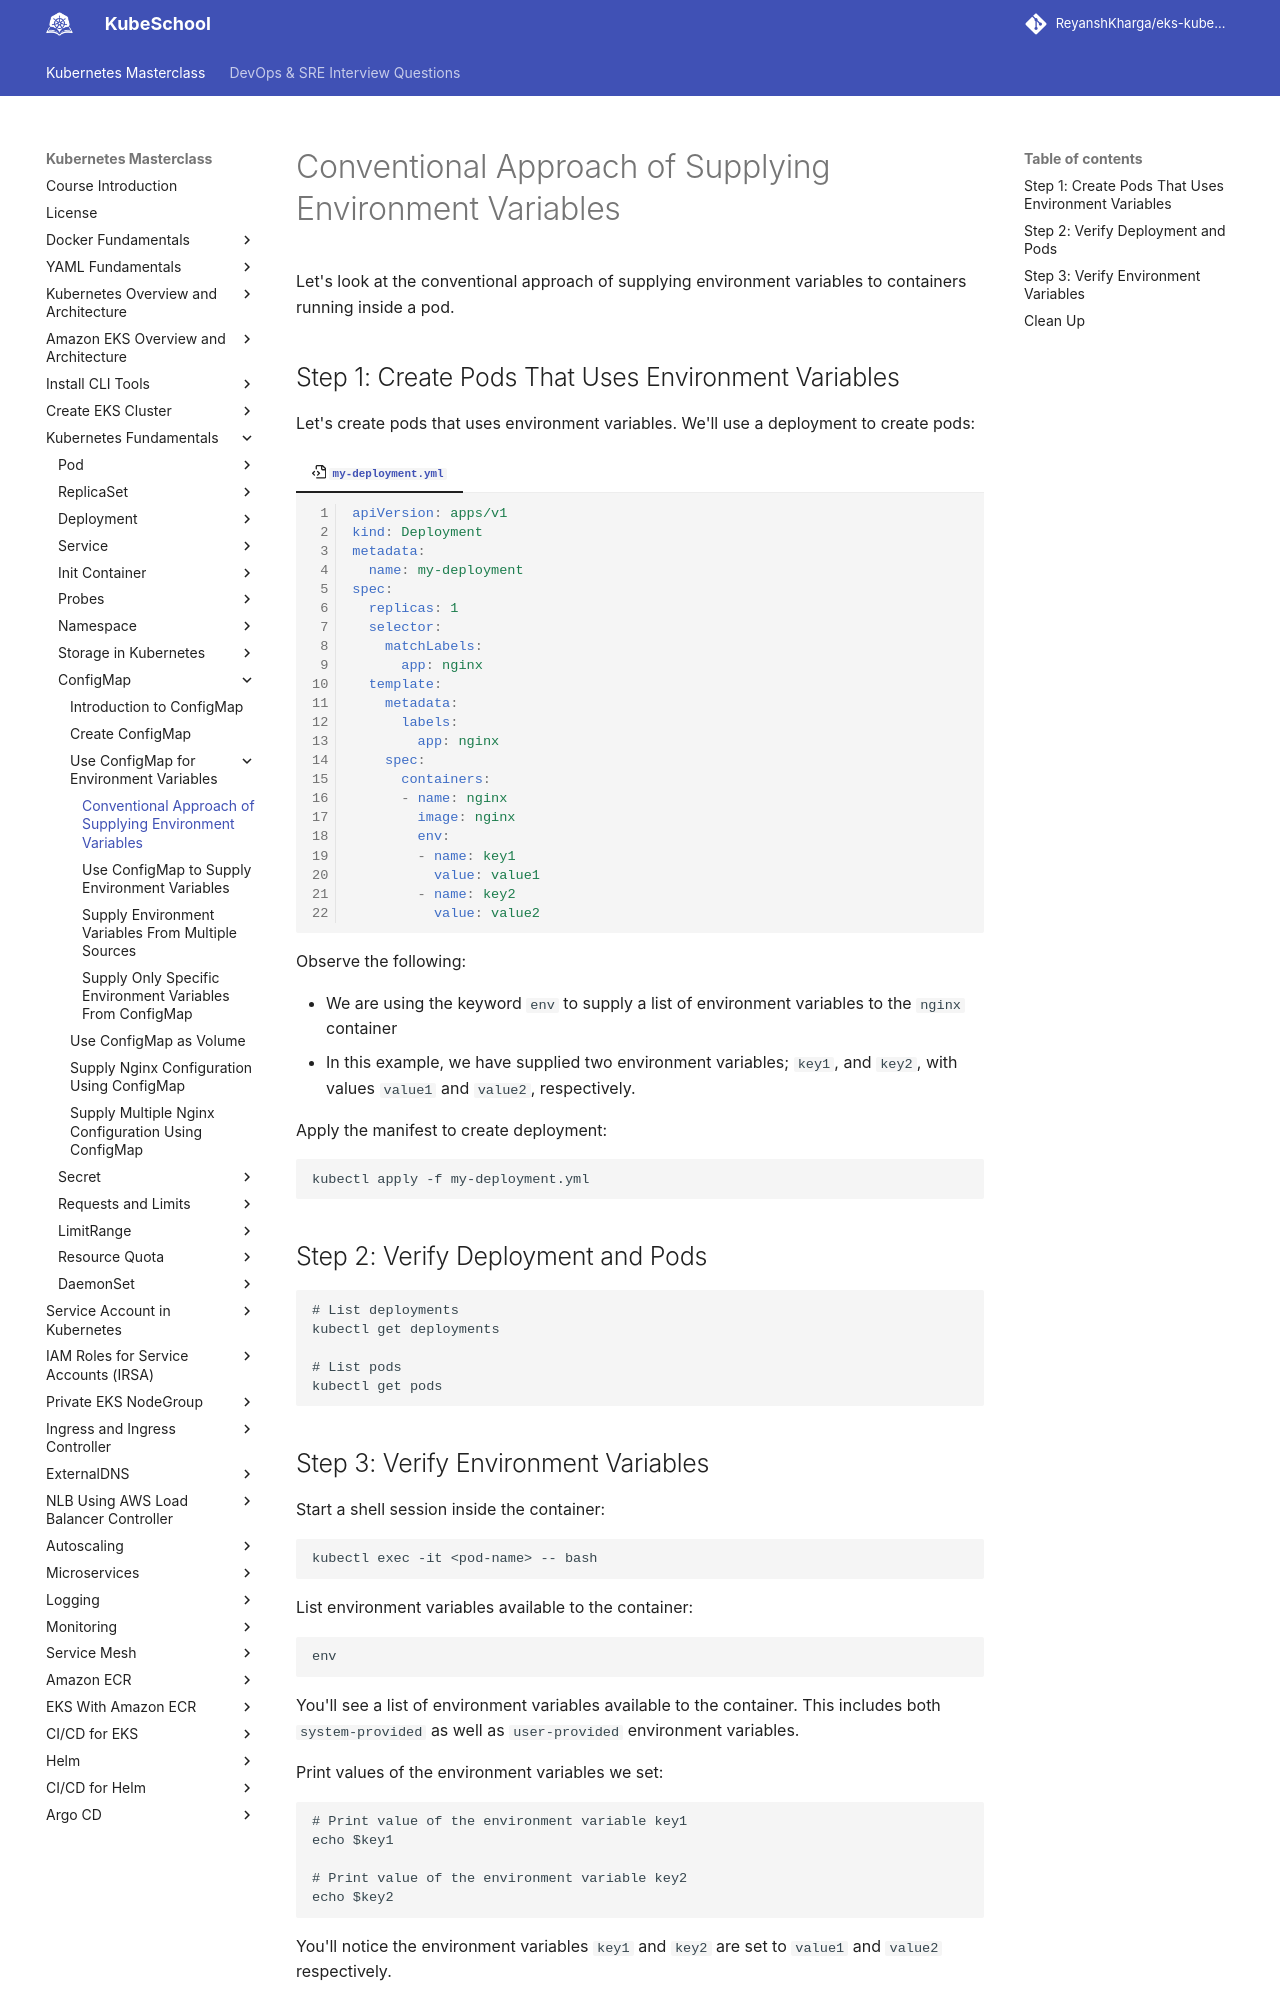

repository: ReyanshKharga/kloudkoncepts · page: kubernetes-on-eks/kubernetes-fundamentals/configmap/using-configmap-for-enironment-variables/conventional-approach-of-supplying-environment-variables/index.html · generator: mkdocs

---
description: Explore the conventional approach for supplying environment variables to containers within a pod. Learn how to configure and manage environment variables effectively for your Kubernetes workloads. Master the art of environment variable handling now!
---

# Conventional Approach of Supplying Environment Variables

Let's look at the conventional approach of supplying environment variables to containers running inside a pod.


## Step 1: Create Pods That Uses Environment Variables

Let's create pods that uses environment variables. We'll use a deployment to create pods:

=== ":octicons-file-code-16: `my-deployment.yml`"

    ```yaml linenums="1"
    apiVersion: apps/v1
    kind: Deployment
    metadata:
      name: my-deployment
    spec:
      replicas: 1
      selector:
        matchLabels:
          app: nginx
      template:
        metadata:
          labels:
            app: nginx
        spec:
          containers:
          - name: nginx
            image: nginx
            env:
            - name: key1
              value: value1
            - name: key2
              value: value2
    ```

Observe the following:

- We are using the keyword `env` to supply a list of environment variables to the `nginx` container
- In this example, we have supplied two environment variables; `key1`, and `key2`, with values `value1` and `value2`, respectively.

Apply the manifest to create deployment:

```
kubectl apply -f my-deployment.yml
```


## Step 2: Verify Deployment and Pods

```
# List deployments
kubectl get deployments

# List pods
kubectl get pods
```
